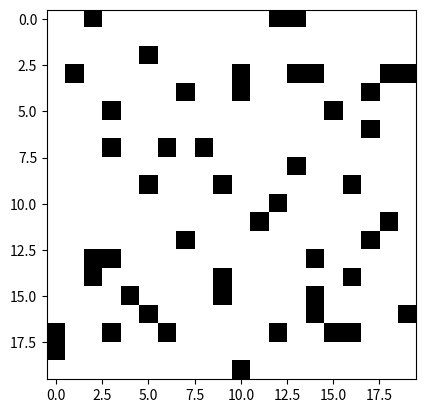

This chart was generated by the following Python code: (Note: this script raises an exception after producing the figure.)
import matplotlib.pyplot as plt

import numpy as np


cells = [' ', '*']

def draw_grid(x,y,grid):

    ni, nj = grid.shape

    for i in range(ni):
        for j in range(nj):
            c = grid[i,j]



def randomGrid(N, probabilty=0.1):
    """creates a grid of NxN with random cells"""

    cell_prob = 1 - probabilty

    return np.random.choice([1, 0], N * N, p=[cell_prob, probabilty]).reshape(N, N)

def life_step(grid, N):

        newGrid = grid.copy()
        for i in range(1,N):
            for j in range(1,N):

                # compute neighbor sum
                neigh = int((grid[i, (j - 1) % N] + grid[i, (j + 1) % N] +
                             grid[(i - 1) % N, j] + grid[(i + 1) % N, j] +
                             grid[(i - 1) % N, (j - 1) % N] + grid[(i - 1) % N, (j + 1) % N] +
                             grid[(i + 1) % N, (j - 1) % N] + grid[(i + 1) % N, (j + 1) % N]) / 255)


                # Conway's rules for current timestep
                if grid[i, j] == 1:
                    if (neigh < 2) or (neigh > 3):
                        newGrid[i, j] = 0
                else:
                    if neigh == 3:
                        newGrid[i, j] = 1

        grid[:] = newGrid[:]
        return grid,

def main():

    # set grid size
    N = 20

    updateInterval = 50

    grid = np.array([])

    grid = randomGrid(N)

        # set up animation
    fig, ax = plt.subplots()
    running = True
    img = ax.imshow(grid, interpolation='nearest', cmap="gray")

    while running:

        grid = life_step(grid, N)
        draw_grid(0,0,grid)

if __name__ == '__main__':
    main()